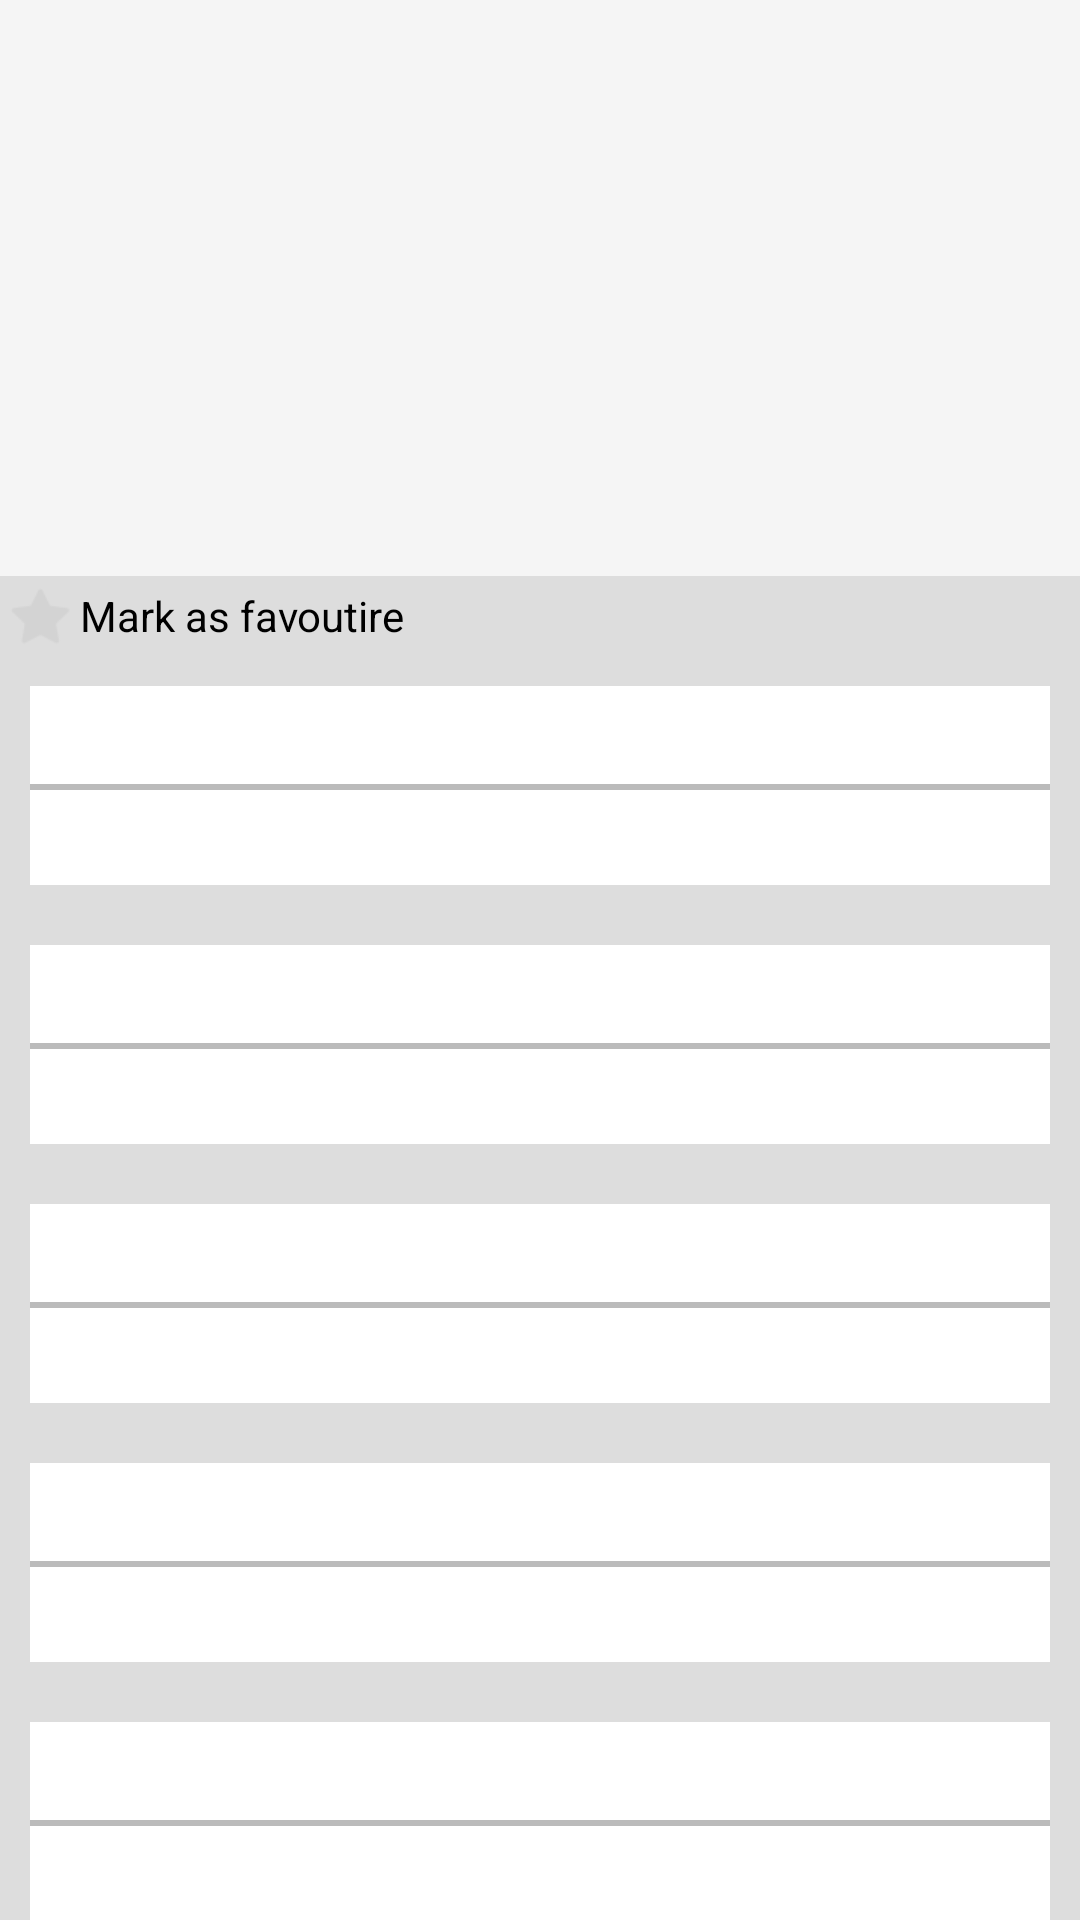

Write the Android layout XML for this screen, with the resource values it uses.
<!-- AndroidManifest.xml: application theme AppTheme -->
<!-- res/layout/fragment_details.xml -->
<android.support.design.widget.CoordinatorLayout xmlns:android="http://schemas.android.com/apk/res/android"
    xmlns:app="http://schemas.android.com/apk/res-auto"
    android:layout_width="match_parent"
    android:layout_height="match_parent"
    android:fitsSystemWindows="true">

    <android.support.design.widget.AppBarLayout
        android:id="@+id/appbar"
        android:layout_width="match_parent"
        android:layout_height="wrap_content"
        android:fitsSystemWindows="true"
        android:theme="@style/ThemeOverlay.AppCompat.Dark.ActionBar">

        <android.support.design.widget.CollapsingToolbarLayout
            android:id="@+id/collapsing_toolbar"
            android:layout_width="match_parent"
            android:layout_height="@dimen/collapse_toolbar_height"
            android:fitsSystemWindows="true"
            app:contentScrim="?attr/colorPrimary"
            app:expandedTitleMarginBottom="@dimen/expand_title_btm_margin"
            app:expandedTitleMarginEnd="@dimen/expand_title_end_margin"
            app:expandedTitleMarginStart="@dimen/expand_title_start_margin"
            app:layout_scrollFlags="scroll|exitUntilCollapsed">

            <ImageView
                android:id="@+id/header"
                android:layout_width="match_parent"
                android:layout_height="wrap_content"
                android:background="@drawable/no_poster"
                android:fitsSystemWindows="true"
                android:scaleType="fitXY"
                app:layout_collapseMode="parallax" />

            <android.support.v7.widget.Toolbar
                android:id="@+id/anim_toolbar"
                android:layout_width="match_parent"
                android:layout_height="?attr/actionBarSize"
                app:layout_collapseMode="pin"
                app:popupTheme="@style/ThemeOverlay.AppCompat.Light" />

        </android.support.design.widget.CollapsingToolbarLayout>

    </android.support.design.widget.AppBarLayout>

    <android.support.v4.widget.NestedScrollView
        android:layout_width="match_parent"
        android:layout_height="match_parent"
        android:background="@color/details_recycler_bg"
        app:layout_behavior="@string/appbar_scrolling_view_behavior">

        <LinearLayout
            android:layout_width="match_parent"
            android:layout_height="fill_parent"
            android:orientation="vertical">

            <CheckBox
                android:id="@+id/isFavoriteCheckBox"
                android:layout_width="wrap_content"
                android:layout_height="wrap_content"
                android:background="@null"
                android:button="@drawable/favorite_checkbox"
                android:text="@string/mark_as_favourite"
                android:checked="false" />

            <include
                android:id="@+id/release_date"
                layout="@layout/detail_recycler_item" />

            <include
                android:id="@+id/original_language"
                layout="@layout/detail_recycler_item" />

            <include
                android:id="@+id/overview"
                layout="@layout/detail_recycler_item" />

            <include
                android:id="@+id/average_rating"
                layout="@layout/detail_recycler_item" />

            <include
                android:id="@+id/popularity"
                layout="@layout/detail_recycler_item" />

            <include
                android:id="@+id/total_rating"
                layout="@layout/detail_recycler_item" />

            <include
                android:id="@+id/reviews"
                layout="@layout/detail_recycler_item" />

            <include
                android:id="@+id/trailers"
                layout="@layout/trailers_layout" />

        </LinearLayout>


    </android.support.v4.widget.NestedScrollView>


</android.support.design.widget.CoordinatorLayout>
<!-- res/layout/detail_recycler_item.xml (included above) -->
<?xml version="1.0" encoding="utf-8"?>
<LinearLayout xmlns:android="http://schemas.android.com/apk/res/android"
    android:layout_width="match_parent"
    android:layout_height="wrap_content"
    android:orientation="vertical"
    android:background="@color/card_header_margin_color"
    android:layout_margin="@dimen/card_margin">


    <TextView
        android:layout_width="match_parent"
        android:layout_height="wrap_content"
        android:id="@+id/title"
        android:textStyle="bold"
        android:textSize="@dimen/card_title_text_size"
        android:padding="@dimen/card_title_padding"
        android:background="@android:color/white"
        android:textColor="@color/card_title_text_color"
        android:layout_marginBottom="@dimen/card_title_margin_btm"
        android:layout_gravity="left" />

    <TextView
        android:id="@+id/data"
        android:layout_width="match_parent"
        android:layout_height="wrap_content"
        android:textSize="@dimen/card_data_text_size"
        android:textStyle="normal"
        android:textColor="@color/card_data_text_color"
        android:background="@android:color/white"
        android:padding="@dimen/card_title_padding" />
</LinearLayout>
<!-- res/layout/trailers_layout.xml (included above) -->
<?xml version="1.0" encoding="utf-8"?>
<LinearLayout xmlns:android="http://schemas.android.com/apk/res/android"
    android:layout_width="match_parent"
    android:layout_height="wrap_content"
    android:orientation="vertical"
    android:background="@color/card_header_margin_color"
    android:layout_margin="@dimen/card_margin">


    <TextView
        android:layout_width="match_parent"
        android:layout_height="wrap_content"
        android:id="@+id/title"
        android:textStyle="bold"
        android:textSize="@dimen/card_title_text_size"
        android:text="Trailers"
        android:padding="@dimen/card_title_padding"
        android:background="@android:color/white"
        android:textColor="@color/card_title_text_color"
        android:layout_marginBottom="@dimen/card_title_margin_btm"
        android:layout_gravity="left" />


    <TextView
        android:id="@+id/data"
        android:layout_width="match_parent"
        android:layout_height="wrap_content"
        android:textSize="@dimen/card_data_text_size"
        android:textStyle="normal"
        android:textColor="@color/card_data_text_color"
        android:background="@android:color/white"
        android:padding="@dimen/card_title_padding" />



</LinearLayout>
<!-- resources referenced by this layout -->
<resources>
  <color name="card_data_text_color">#1E88E5</color>
  <color name="card_header_margin_color">#bbbbbb</color>
  <color name="card_title_text_color">#123456</color>
  <color name="details_recycler_bg">#dddddd</color>
  <dimen name="card_data_text_size">16sp</dimen>
  <dimen name="card_margin">10dp</dimen>
  <dimen name="card_title_margin_btm">2dp</dimen>
  <dimen name="card_title_padding">5dp</dimen>
  <dimen name="card_title_text_size">17sp</dimen>
  <dimen name="collapse_toolbar_height">192dp</dimen>
  <dimen name="expand_title_btm_margin">32dp</dimen>
  <dimen name="expand_title_end_margin">64dp</dimen>
  <dimen name="expand_title_start_margin">48dp</dimen>
  <!-- drawable favorite_checkbox (drawable) -->
  <?xml version="1.0" encoding="utf-8"?>
  <selector  xmlns:android="http://schemas.android.com/apk/res/android">
      <item android:state_checked="false" android:drawable="@drawable/starinactive_searchresults" />
      <item android:state_checked="true" android:drawable="@drawable/staractive_searchresults" />
      <item android:drawable="@drawable/starinactive_searchresults" /> 
  </selector>
  <string name="mark_as_favourite">Mark as favoutire</string>
  <style name="AppTheme" parent="Theme.AppCompat.Light.NoActionBar">
          
      </style>
  <!-- drawable starinactive_searchresults: png bitmap (drawable-hdpi, 3272 bytes) -->
  <!-- drawable staractive_searchresults: png bitmap (drawable-hdpi, 3248 bytes) -->
</resources>
